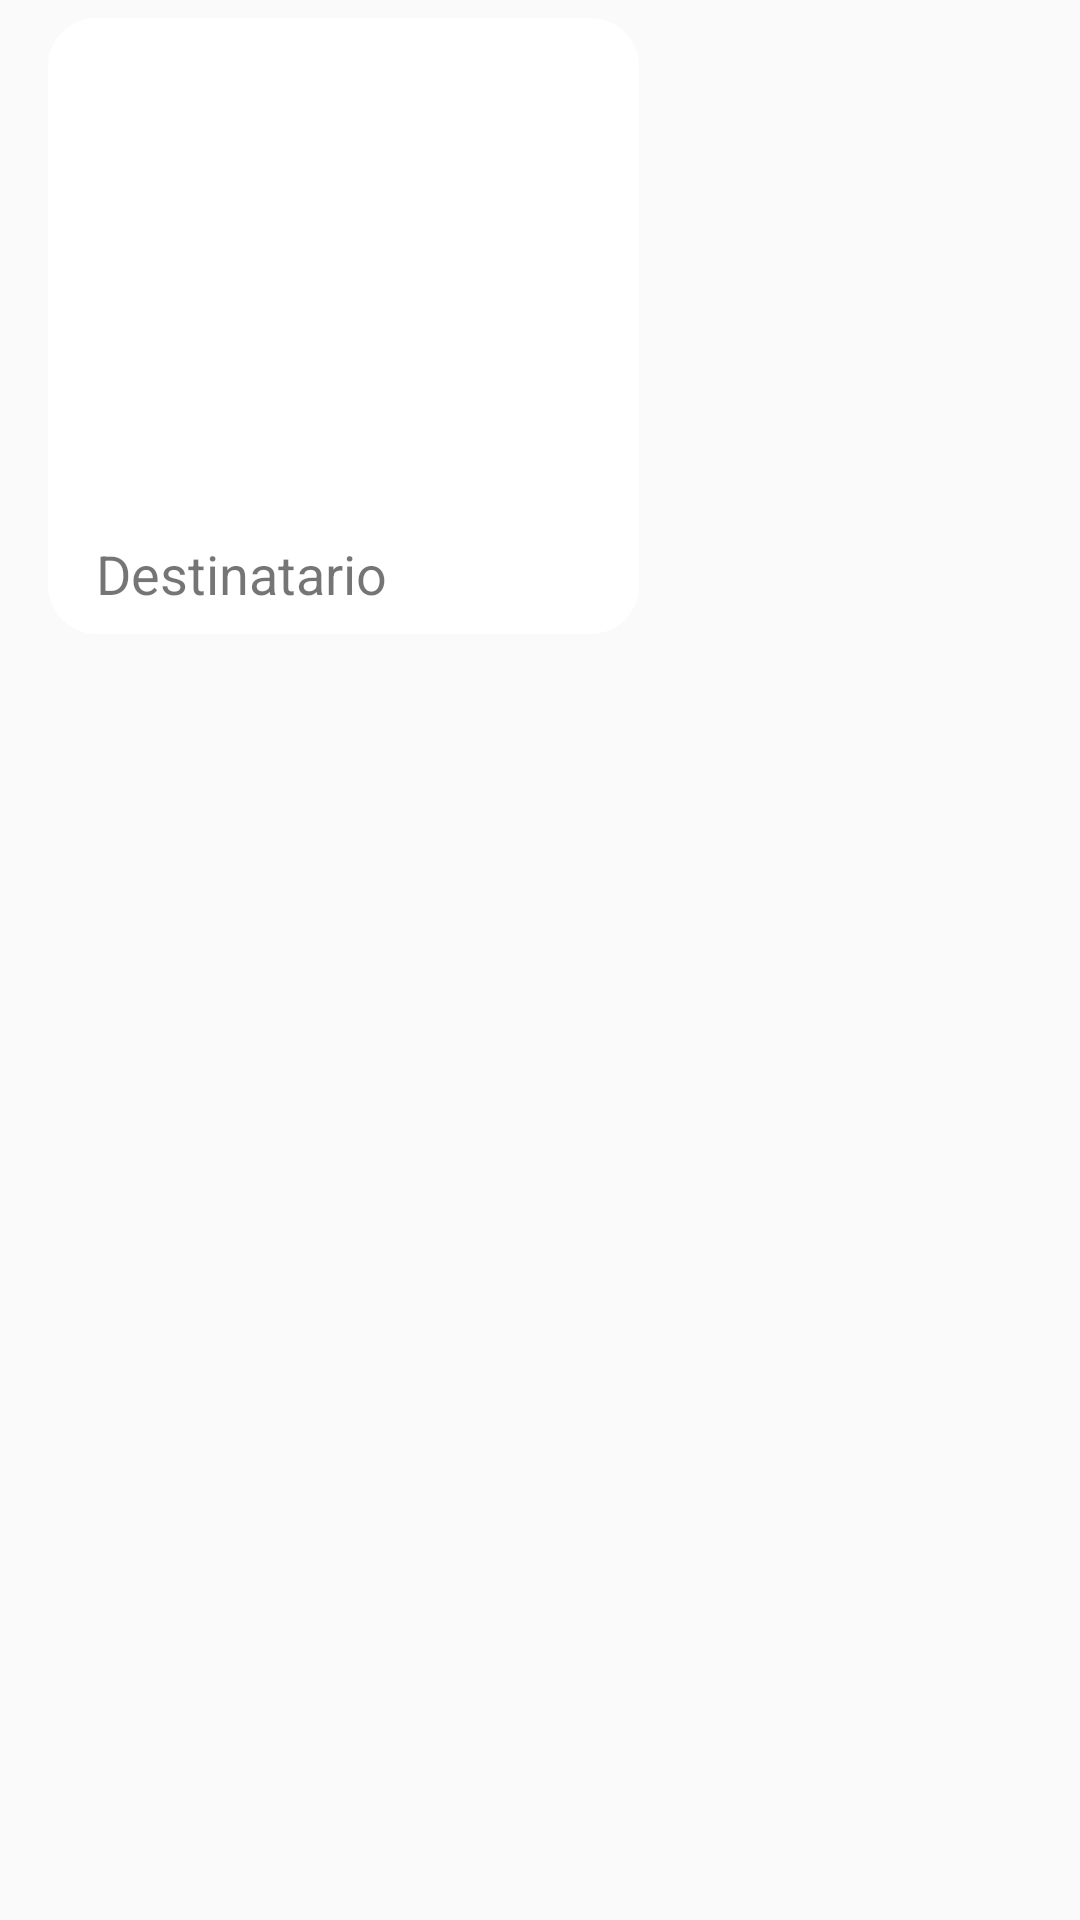

Layout XML and referenced resources for this Android screen:
<!-- AndroidManifest.xml: application theme Theme.Whatsapp -->
<!-- res/layout/adapter_msgs_destinatario.xml -->
<?xml version="1.0" encoding="utf-8"?>
<RelativeLayout
    xmlns:android="http://schemas.android.com/apk/res/android"

    xmlns:app="http://schemas.android.com/apk/res-auto"
    xmlns:tools="http://schemas.android.com/tools"
    android:layout_width="match_parent"
    android:layout_height="wrap_content"
    >

    <LinearLayout
        android:layout_width="wrap_content"
        android:layout_height="wrap_content"
        android:layout_alignParentLeft="true"
        android:layout_marginStart="16dp"
        android:layout_marginTop="6dp"
        android:layout_marginEnd="6dp"
        android:layout_marginBottom="6dp"
        android:background="@drawable/bg_balao_msg"
        android:backgroundTint="@color/white"
        android:orientation="vertical">

        <TextView
            android:id="@+id/textNomeMsg"
            android:layout_width="match_parent"
            android:layout_height="wrap_content"
            android:paddingStart="4dp"
            android:paddingBottom="3dp"
            android:text="Nome do Usuario"
            android:textColor="@color/black"
            android:textSize="16sp"
            android:textStyle="bold"
            android:visibility="gone"
            tools:ignore="RtlSymmetry" />

        <ImageView
            android:id="@+id/imageMsgFoto"
            android:layout_width="165dp"
            android:layout_height="165dp"
            android:scaleType="centerCrop"
            app:srcCompat="@drawable/padrao"
            tools:ignore="ImageContrastCheck" />

        <TextView
            android:id="@+id/textViewMsg"
            android:layout_width="match_parent"
            android:layout_height="wrap_content"
            android:text="@string/text_destinatario"
            android:textSize="18sp" />

    </LinearLayout>
</RelativeLayout>
<!-- resources referenced by this layout -->
<resources>
  <color name="black">#FF000000</color>
  <color name="white">#FFFFFFFF</color>
  <!-- drawable bg_balao_msg (drawable) -->
  <?xml version="1.0" encoding="utf-8"?>
  <shape xmlns:android="http://schemas.android.com/apk/res/android">
  
      <solid android:color="@color/colorPrimary"/>
      <corners android:radius="16dp"/>
  
      <padding
          android:top="8dp"
          android:bottom="8dp"
          android:left="16dp"
          android:right="16dp"
          />
  
  
  
  
  
  
  
  </shape>
  <string name="text_destinatario">Destinatario</string>
  <style name="Theme.Whatsapp" parent="Theme.AppCompat.DayNight.NoActionBar">
          
          <item name="colorPrimary">@color/colorPrimary</item>
          <item name="colorPrimaryVariant">@color/colorPrimaryVariant</item>
          <item name="colorAccent">@color/colorAccent</item>
  
          <item name="colorControlActivated">@color/white</item>
          <item name="colorControlNormal">@color/white</item>
  
          <item name="colorOnPrimary">@color/white</item>
          
          <item name="colorSecondary">@color/teal_200</item>
          <item name="colorSecondaryVariant">@color/teal_700</item>
          <item name="colorOnSecondary">@color/black</item>
          
          <item name="android:statusBarColor" tools:targetApi="l">?attr/colorPrimaryVariant</item>
          <item name="android:screenOrientation">locked</item>
          
      </style>
  <color name="colorPrimary">#075e54</color>
  <color name="colorPrimaryVariant">#054d44</color>
  <color name="colorAccent">#25d366</color>
  <color name="teal_200">#FF03DAC5</color>
  <color name="teal_700">#FF018786</color>
</resources>
